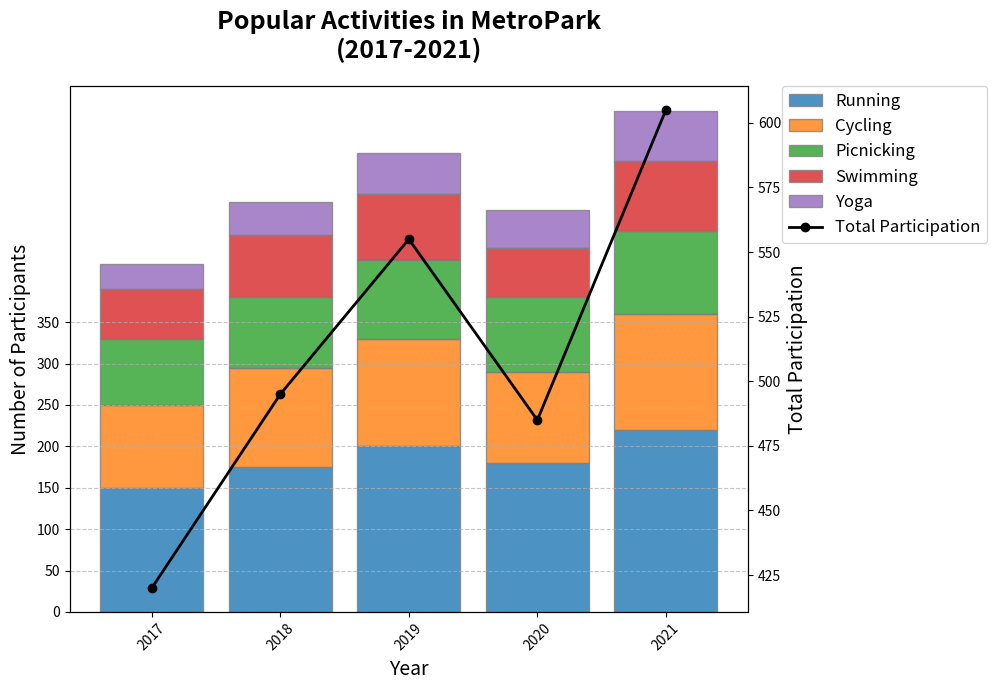

Write Python code to recreate this figure.
import matplotlib.pyplot as plt
import numpy as np

# Backstory: A fictional urban park with various recreational activities over the years has seen different levels of popularity. This script showcases the trends in these activities from 2017 to 2021 through a bar chart.

# Define years
years = np.array([2017, 2018, 2019, 2020, 2021])

# Activities in the park (Number of participants)
running = np.array([150, 175, 200, 180, 220])
cycling = np.array([100, 120, 130, 110, 140])
picnicking = np.array([80, 85, 95, 90, 100])
swimming = np.array([60, 75, 80, 60, 85])
yoga = np.array([30, 40, 50, 45, 60])

# Calculate total participation per year
total_participation = running + cycling + picnicking + swimming + yoga

# Create figure and axis
fig, ax1 = plt.subplots(figsize=(12, 7))

# Plot stacked bar chart
activity_labels = ['Running', 'Cycling', 'Picnicking', 'Swimming', 'Yoga']
activities = [running, cycling, picnicking, swimming, yoga]
colors = ['#1f77b4', '#ff7f0e', '#2ca02c', '#d62728', '#9467bd']

bottom = np.zeros(len(years))

for i, (activity, color) in enumerate(zip(activities, colors)):
    bars = ax1.bar(years, activity, bottom=bottom, label=activity_labels[i], color=color, alpha=0.8, edgecolor='grey')
    bottom += activity

# Create a secondary axis for total participation line plot
ax2 = ax1.twinx()
ax2.plot(years, total_participation, color='black', marker='o', linestyle='-', linewidth=2, label='Total Participation')

# Title and labels
ax1.set_title("Popular Activities in MetroPark\n(2017-2021)", fontsize=18, weight='bold', pad=20)
ax1.set_xlabel('Year', fontsize=14)
ax1.set_ylabel('Number of Participants', fontsize=14)
ax2.set_ylabel('Total Participation', fontsize=14, color='black')

# Customize ticks
ax1.set_xticks(years)
ax1.set_xticklabels(years, rotation=45)
ax1.set_yticks(np.arange(0, 351, 50))

# Add legend
lines_labels = [ax.get_legend_handles_labels() for ax in [ax1, ax2]]
lines, labels = [sum(lol, []) for lol in zip(*lines_labels)]
ax1.legend(lines, labels, loc='upper left', fontsize=12, bbox_to_anchor=(1.05, 1), borderaxespad=0.)

# Adding grid for clarity
ax1.grid(axis='y', linestyle='--', alpha=0.7)

# Tight layout to prevent overlay clashing
plt.tight_layout(rect=[0, 0, 0.85, 1])

# Show plot
plt.show()
